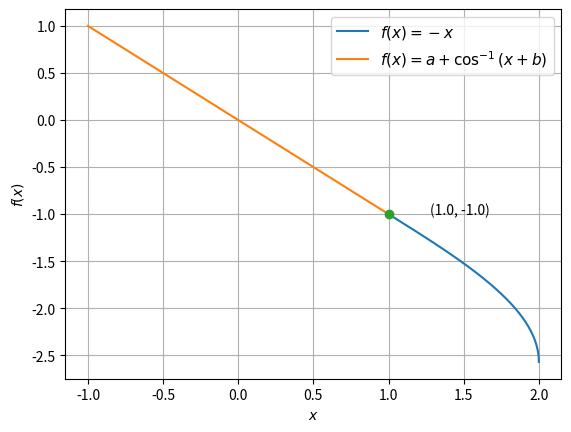

This chart was generated by the following Python code: (Note: this script raises an exception after producing the figure.)
import numpy as np
import matplotlib.pyplot as plt
x1 = 1
x2 = np.linspace(-1,1,1000)
x3 = np.linspace(1,2,1000)
b = -x1
a = -x1-np.arccos(b+x1)
y = -x2
z = a + np.arccos(b+(x3))
plt.plot(x3,z, label = '$f(x) = -x$')
plt.plot(x2,y, label = '$f(x) = a + \cos^{-1}(x+b)$')

sol = np.zeros((2,1))
sol[0] = 1
sol[1] = -1

#Display solution 
A = sol[0]
B = sol[1]

plt.plot(A,B,'o')
for xy in zip(A,B):
	plt.annotate('(%s, %s)' % xy, xy=xy, xytext=(30,0), textcoords='offset points')

plt.grid()
plt.legend(loc='best',prop={'size':11})
plt.xlabel('$x$')
plt.ylabel('$f(x)$')
plt.savefig('../figs/ee16b1005.eps')
plt.show()
